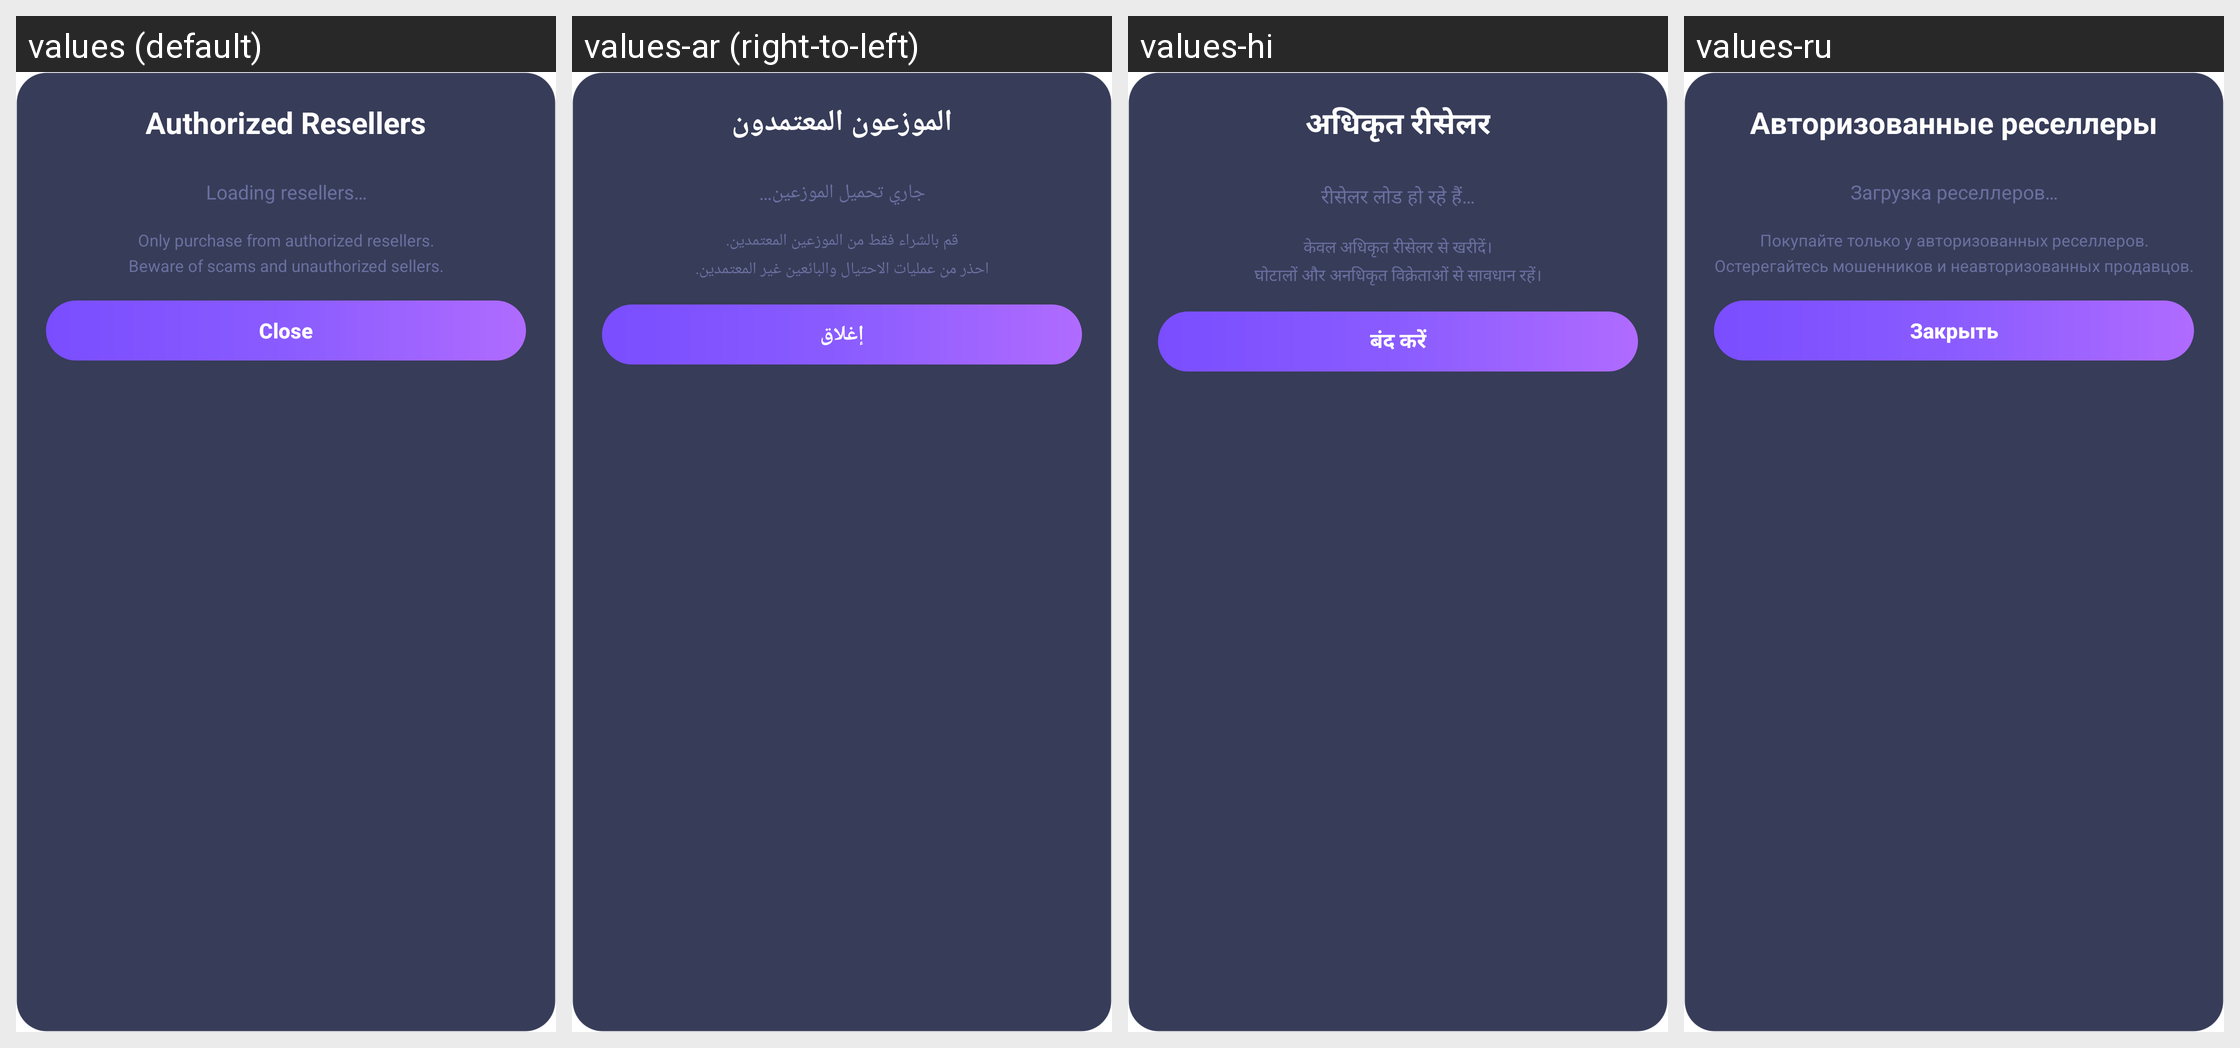

The Android screen above is rendered under several locales of the same app. Produce the string resources it draws, with the default and per-locale values.
Android screen res/layout/dialog_resellers.xml rendered under 4 locales, left to right: values (default), values-ar (right-to-left), values-hi, values-ru. Device: Nexus 5 (rendered at 1080×1920; each locale shown at half size, 540×960, under a caption strip naming it); theme Theme.AppMain.
Other locales in the repository, not shown: values-ckb, values-kk, values-ky, values-pa, values-pt-rBR, values-tr, values-zh-rCN, values-zh-rTW.
Strings drawn on this screen, with the default value and each locale's value (text and hints the layout hard-codes, and strings that could not be matched under every locale, appear in the picture but are not listed):

resellers_list_title
  values: Authorized Resellers
  values-ar: الموزعون المعتمدون
  values-hi: अधिकृत रीसेलर
  values-ru: Авторизованные реселлеры

loading_resellers
  values: Loading resellers…
  values-ar: جاري تحميل الموزعين…
  values-hi: रीसेलर लोड हो रहे हैं…
  values-ru: Загрузка реселлеров…

resellers_warning
  values: Only purchase from authorized resellers.
      Beware of scams and unauthorized sellers.
  values-ar: قم بالشراء فقط من الموزعين المعتمدين.
      احذر من عمليات الاحتيال والبائعين غير المعتمدين.
  values-hi: केवल अधिकृत रीसेलर से खरीदें।
      घोटालों और अनधिकृत विक्रेताओं से सावधान रहें।
  values-ru: Покупайте только у авторизованных реселлеров.
      Остерегайтесь мошенников и неавторизованных продавцов.

close_dialog
  values: Close
  values-ar: إغلاق
  values-hi: बंद करें
  values-ru: Закрыть
